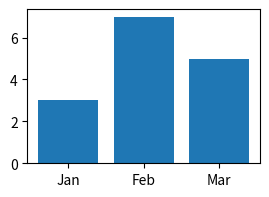

Generate this figure with matplotlib:
"""The M06 DoD fixture: pandas + matplotlib, offline, no pip."""

import io
import base64

import matplotlib

matplotlib.use("Agg")

import matplotlib.pyplot as plt
import pandas as pd

df = pd.DataFrame({"month": ["Jan", "Feb", "Mar"], "sales": [3, 7, 5]})
total = int(df["sales"].sum())

fig, ax = plt.subplots(figsize=(3, 2))
ax.bar(df["month"], df["sales"])
buf = io.BytesIO()
fig.savefig(buf, format="png")
png_b64 = base64.b64encode(buf.getvalue()).decode("ascii")

RESULT = {"total": total, "png_prefix": png_b64[:8], "png_len": len(png_b64)}
